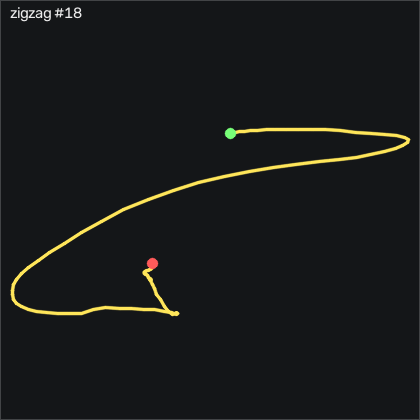

The data file committed next to this chart (first rows):
t_s, ax, ay, az, gx, gy, gz, seq
0.00000, -0.961, -0.03600, 0.06500, -5.467, -0.2846, 0.701, 2618
0.00900, -0.954, -0.04400, 0.06800, -5.345, -0.1016, 0.915, 2619
0.01900, -0.95, -0.05700, 0.07100, -5.223, 0.1114, 0.762, 2620
0.02900, -0.95, -0.07700, 0.06800, -4.949, 0.3554, 0.09196, 2621
0.04000, -0.957, -0.104, 0.06700, -4.247, 0.5684, -0.915, 2622
0.04900, -0.965, -0.136, 0.05900, -3.302, 0.5994, -1.585, 2623
0.05900, -0.98, -0.179, 0.04400, -1.991, 0.5074, -2.469, 2624
0.06900, -0.999, -0.252, 0.03600, -0.2838, -0.4066, -3.994, 2625
0.07900, -1.007, -0.358, 0.03000, 3.405, -1.413, -7.287, 2626
0.08900, -1.008, -0.499, 0.03900, 9.411, -2.389, -12.41, 2627
0.09900, -0.999, -0.615, 0.04700, 18.16, -3.426, -16.46, 2628
0.109, -0.994, -0.711, 0.05500, 29.08, -4.005, -19.54, 2629
0.119, -0.998, -0.798, 0.05000, 40.97, -5.346, -18.99, 2630
0.129, -0.995, -0.859, 0.03000, 53.98, -6.901, -15.67, 2631
0.139, -1.008, -0.884, 0.04400, 67.52, -6.139, -10.37, 2632
0.149, -0.969, -0.947, 0.04000, 80.94, -6.657, -3.628, 2633
0.159, -0.917, -0.965, 0.03500, 96.33, -5.865, 4.939, 2634
0.17, -0.846, -0.936, 0.03200, 113.6, -5.834, 13.41, 2635
0.179, -0.766, -0.867, 0.02800, 131.8, -5.163, 19.05, 2636
0.189, -0.687, -0.782, 0.01400, 150.3, -3.547, 20.64, 2637
0.199, -0.64, -0.673, -0.03300, 169, -1.139, 17.29, 2638
0.21, -0.647, -0.514, -0.07500, 187.1, 3.068, 10.09, 2639
0.219, -0.69, -0.338, -0.156, 202.3, 7.154, 4.817, 2640
0.229, -0.761, -0.08300, -0.247, 213.3, 12.49, 8.811, 2641
0.239, -0.828, 0.327, -0.329, 217.8, 17.49, 19.21, 2642
0.249, -0.842, 0.819, -0.396, 211.3, 17.03, 28.66, 2643
0.259, -0.816, 1.357, -0.435, 191.4, 16.03, 30.24, 2644
0.269, -0.812, 1.906, -0.443, 158.6, 20.66, 15.91, 2645
0.279, -0.807, 2.339, -0.442, 111.9, 25.2, -8.628, 2646
0.289, -0.838, 2.526, -0.441, 54.23, 30.81, -33.69, 2647
0.299, -0.944, 2.454, -0.421, -6.717, 37.98, -53.72, 2648
0.309, -1.052, 2.207, -0.388, -63.33, 42.92, -61.34, 2649
0.319, -1.068, 2.007, -0.357, -110.6, 43.71, -52.35, 2650
0.329, -1.068, 1.927, -0.34, -148.5, 42.64, -36.16, 2651
0.34, -1.012, 1.895, -0.337, -181.1, 38.89, -25.85, 2652
0.349, -0.831, 1.861, -0.401, -212, 32.86, -28.35, 2653
0.359, -0.614, 1.814, -0.448, -244.2, 29.38, -40.79, 2654
0.369, -0.457, 1.598, -0.488, -276.9, 31.61, -55.88, 2655
0.38, -0.357, 1.267, -0.553, -306.2, 37.25, -67.93, 2656
0.389, -0.271, 0.92, -0.603, -328.7, 45.6, -71.8, 2657
0.399, -0.185, 0.584, -0.666, -344.2, 56.67, -69.02, 2658
0.409, -0.133, 0.265, -0.738, -353.8, 71.18, -61.89, 2659
0.419, -0.09000, -0.02900, -0.831, -357.7, 87.43, -55.46, 2660
0.429, -0.08600, -0.313, -0.939, -355.7, 105.4, -58.78, 2661
0.439, -0.117, -0.651, -1.02, -349.3, 125.3, -73.38, 2662
0.449, -0.295, -1.038, -0.992, -336.4, 146.8, -98.11, 2663
0.459, -0.608, -1.474, -0.94, -314.1, 160.4, -121.6, 2664
0.469, -0.914, -1.792, -0.849, -280.4, 159.6, -138.3, 2665
0.479, -1.143, -1.952, -0.79, -240.2, 147.2, -140.6, 2666
0.489, -1.191, -2, -0.821, -200.1, 127.6, -125.3, 2667
0.499, -1.131, -2.005, -0.853, -162.8, 110.4, -101.6, 2668
0.51, -1.093, -1.978, -0.875, -128.4, 99.44, -78.6, 2669
0.519, -1.051, -1.953, -0.877, -97.84, 90.23, -57.93, 2670
0.529, -1.03, -1.904, -0.86, -69.64, 81.82, -39.33, 2671
0.539, -0.968, -1.832, -0.903, -43.79, 73.31, -23.38, 2672
0.55, -0.952, -1.74, -0.921, -21.17, 69.78, -9.695, 2673
0.559, -0.977, -1.698, -0.913, -1.138, 66.39, 3.842, 2674
0.569, -1.005, -1.668, -0.942, 19.99, 61.85, 18.51, 2675
0.579, -1.084, -1.572, -0.973, 44.23, 57.98, 33.48, 2676
0.589, -1.167, -1.457, -0.975, 69.05, 51.61, 45.76, 2677
... 60 more rows
